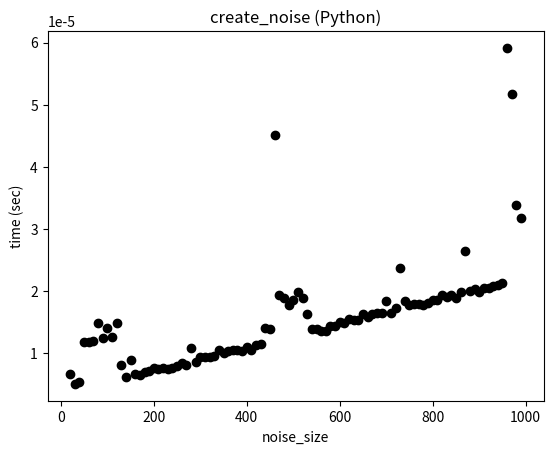

This chart was generated by the following Python code:
import numpy as np
import matplotlib.pyplot as plt
import time


def benchmarking():
    
    noise_sizes = np.arange(10,1000,10)
    measured_dict = {}
    for noise_size in noise_sizes:
        start = time.time()
        create_noise(noise_size=noise_size, mean=5, sigma=2, noise_type="bernoulli")
        time_dif = time.time() - start
        measured_dict[noise_size] = time_dif

        
    print('\ndictionary with measures per noise_size ',measured_dict)
    del measured_dict[10] # eliminate firt time outlier
    plt.plot(list(measured_dict.keys()), list(measured_dict.values()), 'o', color='black')
    plt.xlabel('noise_size')
    plt.ylabel('time (sec)')
    plt.title('create_noise (Python)')
    

    plt.savefig('measure_create_noise_Pyhton.png')


def create_noise(noise_size: int, mean: float, sigma: float,
                 noise_type: str) -> float:
    """
    create "gaussian" or "bernoulli" noise.

    :param noise_size: size of noise
    :param mean: mean
    :param sigma: sigma
    :param noise_type: type
    :return: float noise
    """
    if noise_type == "gaussian":
        return np.random.normal(mean, sigma, noise_size)
    elif noise_type == "bernoulli":
        classic_bernoulli = np.random.binomial(1, 1 / 2, noise_size)
        return sigma * ((2 * classic_bernoulli) - 1)
    else:
        raise ValueError("noise_type should be 'gaussian' or 'bernoulli'.")
        
        
        
if __name__ == '__main__':
    benchmarking()
